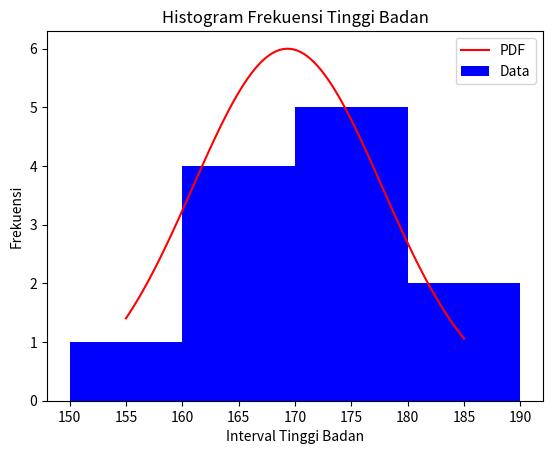

Write Python code to recreate this figure.
import matplotlib.pyplot as plt
import numpy as np
from scipy.stats import norm

tinggi_badan = [165, 170, 155, 172, 180, 160, 175, 165, 185, 175, 170, 160]
interval_size = 10 

def group_into_intervals(data, interval_size):
    grouped_data = {}
    for value in data:
        interval_lower = (value // interval_size) * interval_size
        interval = (interval_lower, interval_lower + interval_size)
        grouped_data[interval] = grouped_data.get(interval, 0) + 1
    return grouped_data

frekuensi_tinggi_badan = group_into_intervals(tinggi_badan, interval_size)

intervals = list(frekuensi_tinggi_badan.keys())
frekuensi = list(frekuensi_tinggi_badan.values())

mean = np.mean(tinggi_badan) 
std = np.std(tinggi_badan)
xmin = np.min(tinggi_badan) 
xmax = np.max(tinggi_badan)
x = np.linspace(xmin, xmax, 100)
p = norm.pdf(x, mean, std)

scaling_factor = 0.5 / max(p)  
p_scaled = p * scaling_factor

flat_intervals = np.array(intervals).ravel()

sorted_intervals = sorted(flat_intervals)

plt.plot(x, p_scaled * len(tinggi_badan), label='PDF', color='red')

plt.hist(tinggi_badan, bins=sorted_intervals, label='Data',  color='blue')
plt.xlabel('Interval Tinggi Badan')
plt.ylabel('Frekuensi')
plt.title('Histogram Frekuensi Tinggi Badan')
plt.legend()
plt.show()
